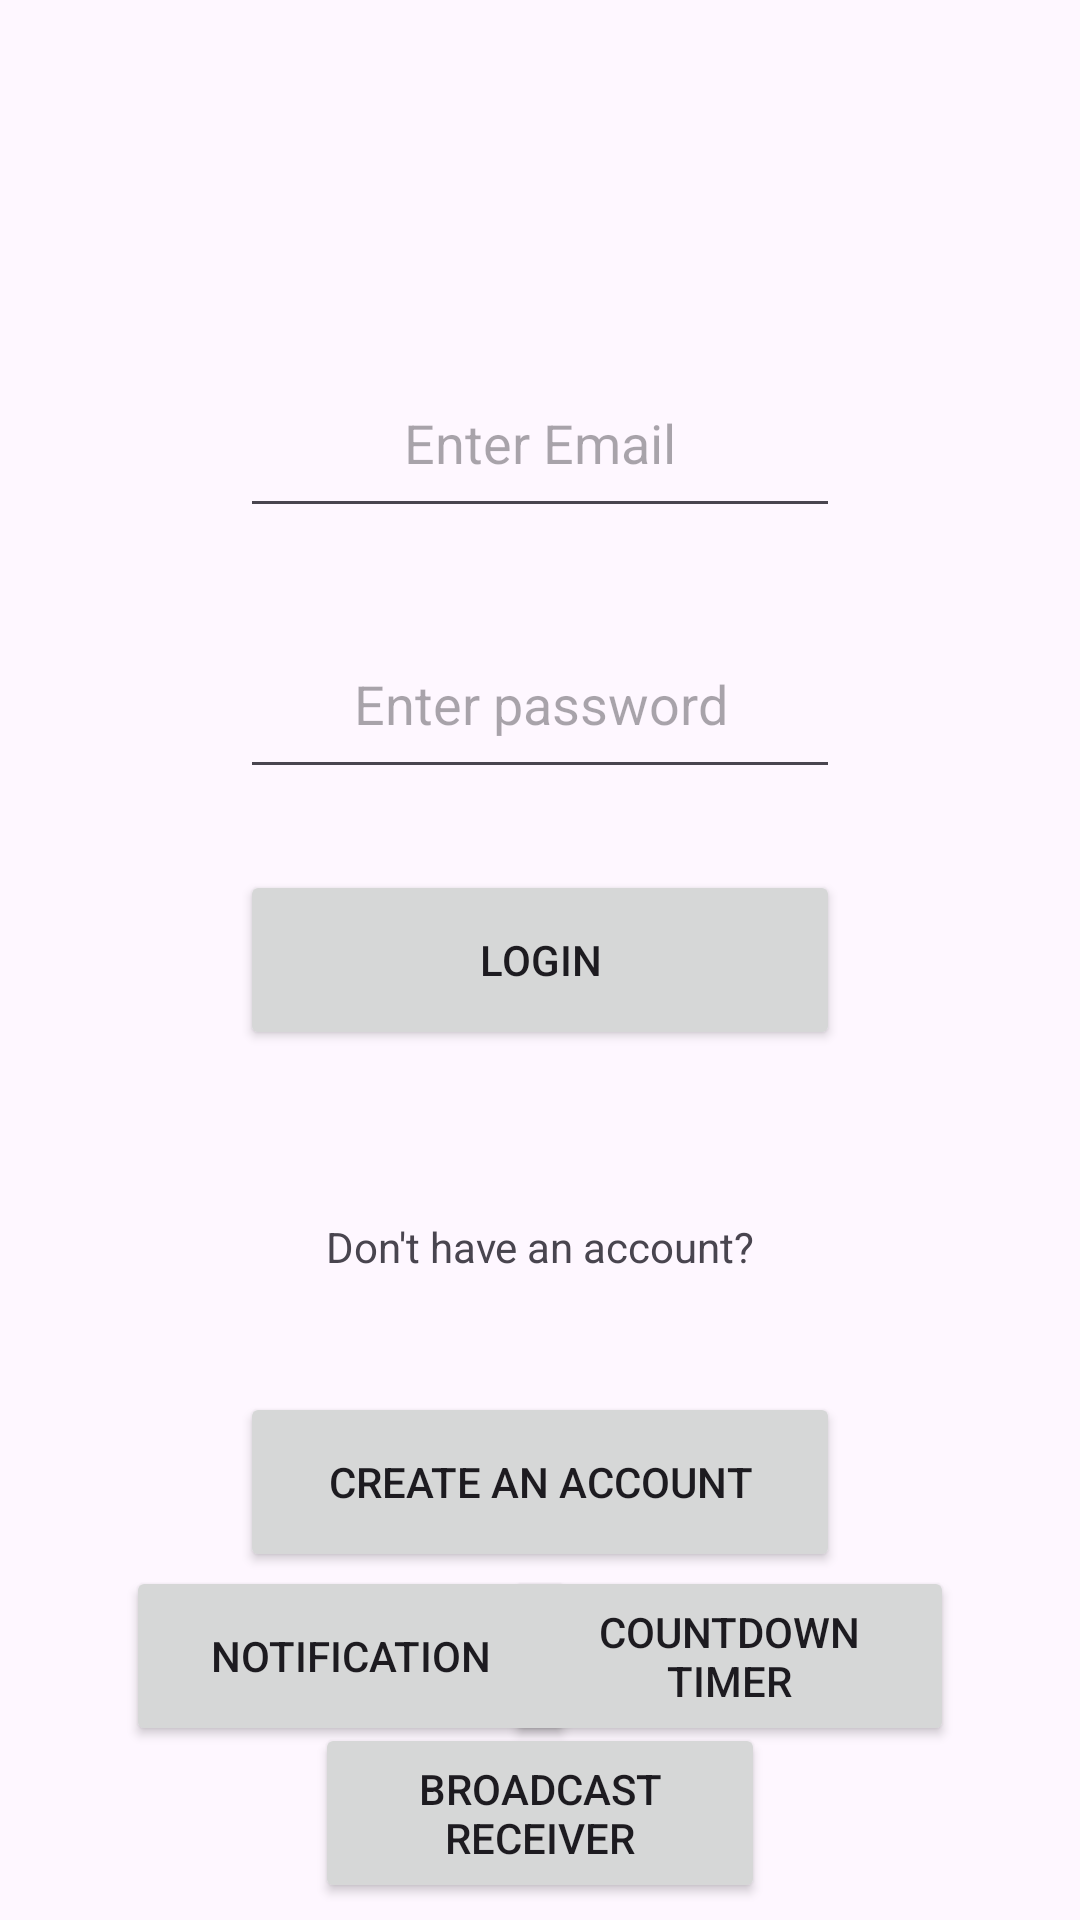

Android layout source for this screen:
<!-- AndroidManifest.xml: application theme Theme.PotionEmporium -->
<!-- res/layout/activity_main.xml -->
<?xml version="1.0" encoding="utf-8"?>
<androidx.constraintlayout.widget.ConstraintLayout xmlns:android="http://schemas.android.com/apk/res/android"
    xmlns:app="http://schemas.android.com/apk/res-auto"
    xmlns:tools="http://schemas.android.com/tools"
    android:layout_width="match_parent"
    android:layout_height="match_parent"
    tools:context=".MainActivity">

    <TextView
        android:layout_width="200dp"
        android:layout_height="60dp"
        android:text="Don't have an account?"
        android:textAlignment="center"
        app:layout_constraintBottom_toBottomOf="parent"
        app:layout_constraintEnd_toEndOf="parent"
        app:layout_constraintHorizontal_bias="0.5"
        app:layout_constraintStart_toStartOf="parent"
        app:layout_constraintTop_toTopOf="parent"
        app:layout_constraintVertical_bias="0.7"
        />
    <EditText
        android:id="@+id/userTv"
        android:layout_width="200dp"
        android:layout_height="60dp"
        android:hint="Enter Email"
        android:textAlignment="center"
        app:layout_constraintBottom_toBottomOf="parent"
        app:layout_constraintEnd_toEndOf="parent"
        app:layout_constraintHorizontal_bias="0.5"
        app:layout_constraintStart_toStartOf="parent"
        app:layout_constraintTop_toTopOf="parent"
        app:layout_constraintVertical_bias="0.2"
        />
    <EditText
        android:id="@+id/passTv"
        android:layout_width="200dp"
        android:layout_height="60dp"
        android:hint="Enter password"
        android:textAlignment="center"
        app:layout_constraintBottom_toBottomOf="parent"
        app:layout_constraintEnd_toEndOf="parent"
        app:layout_constraintHorizontal_bias="0.5"
        app:layout_constraintStart_toStartOf="parent"
        app:layout_constraintTop_toTopOf="parent"
        app:layout_constraintVertical_bias="0.35"
        />
    <Button
        android:onClick="loginbutton"
        android:id="@+id/lgnbtn"
        android:layout_width="200dp"
        android:layout_height="60dp"
        android:text="Login"
        android:textAlignment="center"
        app:layout_constraintBottom_toBottomOf="parent"
        app:layout_constraintEnd_toEndOf="parent"
        app:layout_constraintHorizontal_bias="0.5"
        app:layout_constraintStart_toStartOf="parent"
        app:layout_constraintTop_toTopOf="parent"
        app:layout_constraintVertical_bias="0.5"
        />
    <Button
        android:id="@+id/teleport"
        android:layout_width="150dp"
        android:layout_height="60dp"
        android:text="Notification"
        android:textAlignment="center"
        app:layout_constraintBottom_toBottomOf="parent"
        app:layout_constraintEnd_toEndOf="parent"
        app:layout_constraintHorizontal_bias="0.20"
        app:layout_constraintStart_toStartOf="parent"
        app:layout_constraintTop_toTopOf="parent"
        app:layout_constraintVertical_bias="0.9"
        />
    <Button
        android:id="@+id/teleport2"
        android:layout_width="150dp"
        android:layout_height="60dp"
        android:text="Countdown timer"
        android:textAlignment="center"
        app:layout_constraintBottom_toBottomOf="parent"
        app:layout_constraintEnd_toEndOf="parent"
        app:layout_constraintHorizontal_bias="0.8"
        app:layout_constraintStart_toStartOf="parent"
        app:layout_constraintTop_toTopOf="parent"
        app:layout_constraintVertical_bias="0.9"
        />

    <Button
        android:id="@+id/teleport4"
        android:layout_width="150dp"
        android:layout_height="60dp"
        android:text="Broadcast receiver"
        android:textAlignment="center"
        app:layout_constraintBottom_toBottomOf="parent"
        app:layout_constraintEnd_toEndOf="parent"
        app:layout_constraintHorizontal_bias="0.5"
        app:layout_constraintStart_toStartOf="parent"
        app:layout_constraintTop_toTopOf="parent"
        app:layout_constraintVertical_bias="0.99"
        />
    <Button
        android:onClick="createacc"
        android:id="@+id/createbtn"
        android:layout_width="200dp"
        android:layout_height="60dp"
        android:text="Create an account"
        android:textAlignment="center"
        app:layout_constraintBottom_toBottomOf="parent"
        app:layout_constraintEnd_toEndOf="parent"
        app:layout_constraintHorizontal_bias="0.5"
        app:layout_constraintStart_toStartOf="parent"
        app:layout_constraintTop_toTopOf="parent"
        app:layout_constraintVertical_bias="0.8"
        />



</androidx.constraintlayout.widget.ConstraintLayout>
<!-- resources referenced by this layout -->
<resources>
  <style name="Theme.PotionEmporium" parent="Base.Theme.PotionEmporium" />
  <style name="Base.Theme.PotionEmporium" parent="Theme.Material3.DayNight.NoActionBar">
          
          
      </style>
</resources>
